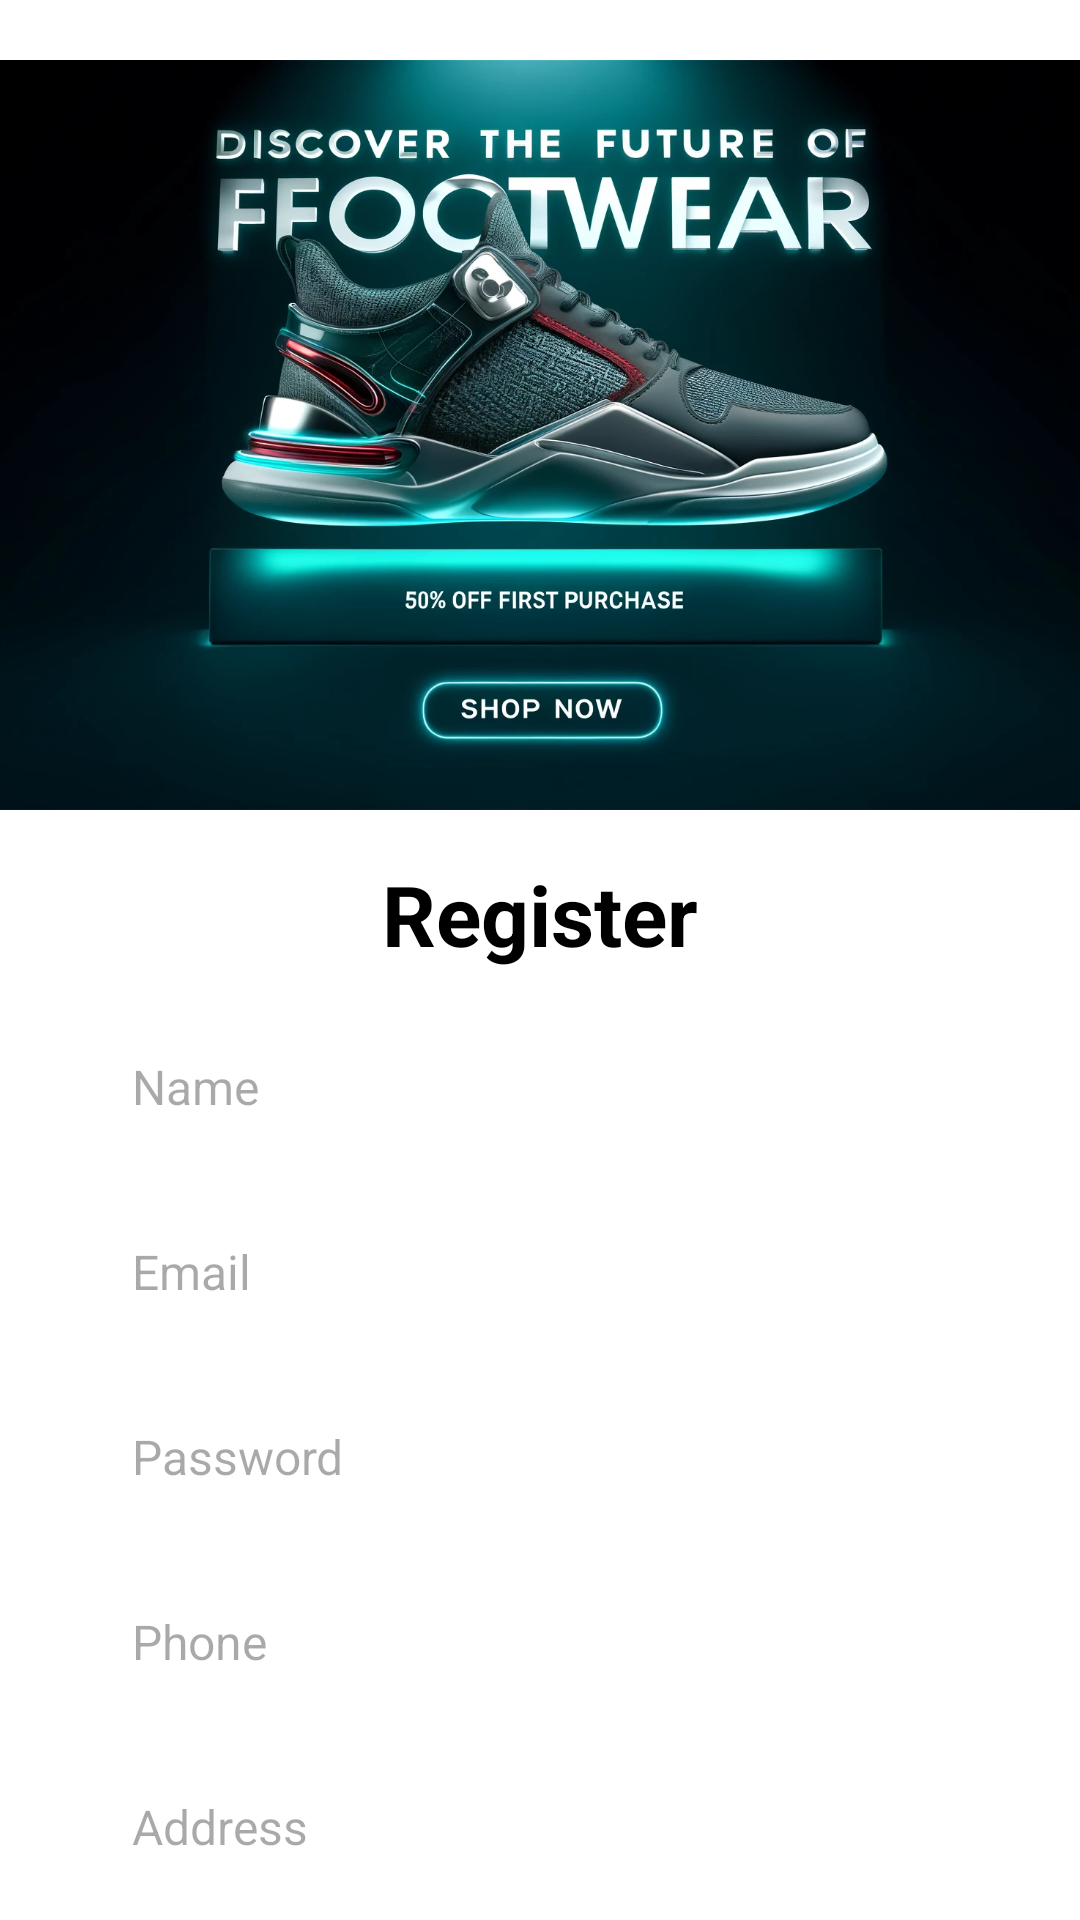

The Android layout XML behind this screen, and the referenced resources:
<!-- AndroidManifest.xml: application theme Theme.Mobile_Application_Project -->
<!-- res/layout/activity_register.xml -->
<?xml version="1.0" encoding="utf-8"?>
<androidx.constraintlayout.widget.ConstraintLayout xmlns:android="http://schemas.android.com/apk/res/android"
    xmlns:app="http://schemas.android.com/apk/res-auto"
    xmlns:tools="http://schemas.android.com/tools"
    android:layout_width="match_parent"
    android:layout_height="match_parent"
    android:background="@color/material_dynamic_primary100"
    tools:context=".activity.RegisterActivity">

    
    <ImageView
        android:id="@+id/imageViewBanner"
        android:layout_width="0dp"
        android:layout_height="250dp"
        android:src="@drawable/logo"
        android:layout_marginTop="20dp"
        android:scaleType="centerCrop"
        app:layout_constraintTop_toTopOf="parent"
        app:layout_constraintStart_toStartOf="parent"
        app:layout_constraintEnd_toEndOf="parent" />

    
    <TextView
        android:id="@+id/textViewRegister"
        android:layout_width="wrap_content"
        android:layout_height="wrap_content"
        android:layout_marginTop="16dp"
        android:text="Register"
        android:textSize="28sp"
        android:textStyle="bold"
        android:textColor="@color/black"
        app:layout_constraintTop_toBottomOf="@id/imageViewBanner"
        app:layout_constraintStart_toStartOf="parent"
        app:layout_constraintEnd_toEndOf="parent" />

    
    <EditText
        android:id="@+id/editTextName"
        android:layout_width="0dp"
        android:layout_height="wrap_content"
        android:layout_marginTop="16dp"
        android:layout_marginStart="32dp"
        android:layout_marginEnd="32dp"
        android:hint="Name"
        android:padding="12dp"
        android:background="@drawable/rounded_edittext"
        android:textColor="@color/black"
        android:textSize="16sp"
        app:layout_constraintTop_toBottomOf="@id/textViewRegister"
        app:layout_constraintStart_toStartOf="parent"
        app:layout_constraintEnd_toEndOf="parent" />

    
    <EditText
        android:id="@+id/editTextEmail"
        android:layout_width="0dp"
        android:layout_height="wrap_content"
        android:layout_marginTop="16dp"
        android:layout_marginStart="32dp"
        android:layout_marginEnd="32dp"
        android:hint="Email"
        android:inputType="textEmailAddress"
        android:padding="12dp"
        android:background="@drawable/rounded_edittext"
        android:textColor="@color/black"
        android:textSize="16sp"
        app:layout_constraintTop_toBottomOf="@id/editTextName"
        app:layout_constraintStart_toStartOf="parent"
        app:layout_constraintEnd_toEndOf="parent" />

    
    <EditText
        android:id="@+id/editTextPassword"
        android:layout_width="0dp"
        android:layout_height="wrap_content"
        android:layout_marginTop="16dp"
        android:layout_marginStart="32dp"
        android:layout_marginEnd="32dp"
        android:hint="Password"
        android:inputType="textPassword"
        android:padding="12dp"
        android:background="@drawable/rounded_edittext"
        android:textColor="@color/black"
        android:textSize="16sp"
        app:layout_constraintTop_toBottomOf="@id/editTextEmail"
        app:layout_constraintStart_toStartOf="parent"
        app:layout_constraintEnd_toEndOf="parent" />

    
    <EditText
        android:id="@+id/editTextPhone"
        android:layout_width="0dp"
        android:layout_height="wrap_content"
        android:layout_marginTop="16dp"
        android:layout_marginStart="32dp"
        android:layout_marginEnd="32dp"
        android:hint="Phone"
        android:inputType="phone"
        android:padding="12dp"
        android:background="@drawable/rounded_edittext"
        android:textColor="@color/black"
        android:textSize="16sp"
        app:layout_constraintTop_toBottomOf="@id/editTextPassword"
        app:layout_constraintStart_toStartOf="parent"
        app:layout_constraintEnd_toEndOf="parent" />

    
    <EditText
        android:id="@+id/editTextAddress"
        android:layout_width="0dp"
        android:layout_height="wrap_content"
        android:layout_marginTop="16dp"
        android:layout_marginStart="32dp"
        android:layout_marginEnd="32dp"
        android:hint="Address"
        android:padding="12dp"
        android:background="@drawable/rounded_edittext"
        android:textColor="@color/black"
        android:textSize="16sp"
        app:layout_constraintTop_toBottomOf="@id/editTextPhone"
        app:layout_constraintStart_toStartOf="parent"
        app:layout_constraintEnd_toEndOf="parent" />

    
    <Button
        android:id="@+id/buttonRegister"
        android:layout_width="0dp"
        android:layout_height="wrap_content"
        android:layout_marginTop="32dp"
        android:layout_marginStart="32dp"
        android:layout_marginEnd="32dp"
        android:text="Register"
        android:backgroundTint="@color/primaryColor"
        android:textColor="@color/white"
        android:textSize="16sp"
        android:padding="12dp"
        android:background="@drawable/rounded_button"
        app:layout_constraintTop_toBottomOf="@id/editTextAddress"
        app:layout_constraintStart_toStartOf="parent"
        app:layout_constraintEnd_toEndOf="parent" />

    
    <Button
        android:id="@+id/buttonBackToLogin"
        android:layout_width="0dp"
        android:layout_height="wrap_content"
        android:layout_marginTop="16dp"
        android:layout_marginStart="32dp"
        android:layout_marginEnd="32dp"
        android:text="Back To Login"
        android:backgroundTint="@color/secondaryColor"
        android:textColor="@color/white"
        android:textSize="16sp"
        android:padding="12dp"
        android:background="@drawable/rounded_button"
        app:layout_constraintTop_toBottomOf="@id/buttonRegister"
        app:layout_constraintStart_toStartOf="parent"
        app:layout_constraintEnd_toEndOf="parent" />

</androidx.constraintlayout.widget.ConstraintLayout>
<!-- resources referenced by this layout -->
<resources>
  <color name="black">#FF000000</color>
  <color name="primaryColor">#6200EE</color>
  <color name="secondaryColor">#03DAC5</color>
  <color name="white">#FFFFFFFF</color>
  <!-- drawable logo: png bitmap (drawable, 785165 bytes) -->
  <style name="Theme.Mobile_Application_Project" parent="Base.Theme.Mobile_Application_Project">
          <item name="android:windowTranslucentNavigation">true</item>
      </style>
  <style name="Base.Theme.Mobile_Application_Project" parent="Theme.Material3.DayNight.NoActionBar">
          
          
      </style>
</resources>
